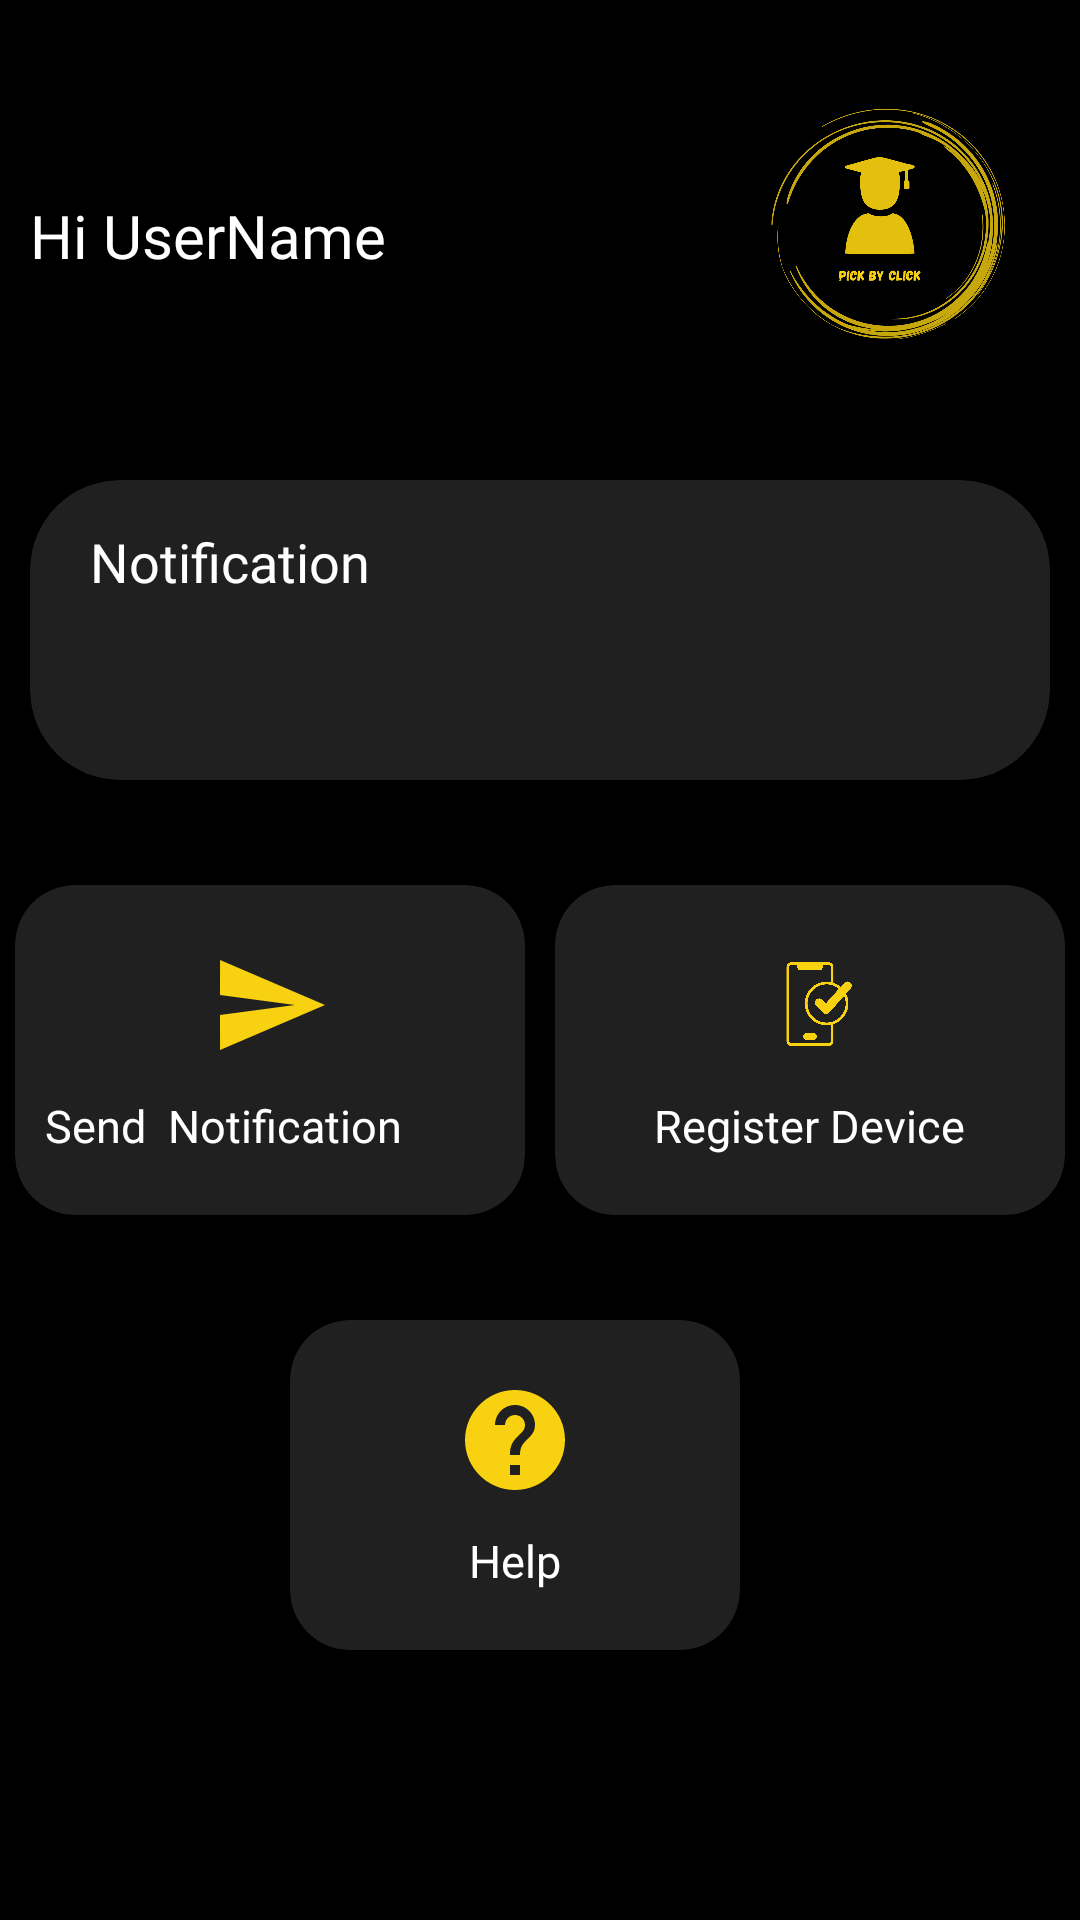

Reconstruct the res/layout file that produces this screen, plus the resources it refers to.
<!-- AndroidManifest.xml: application theme Theme.PickByClick -->
<!-- res/layout/fragment_home.xml -->
<?xml version="1.0" encoding="utf-8"?>
<ScrollView
    xmlns:android="http://schemas.android.com/apk/res/android"
    xmlns:app="http://schemas.android.com/apk/res-auto"
    xmlns:tools="http://schemas.android.com/tools"
    android:layout_width="match_parent"
    android:layout_height="match_parent"
    android:background="@color/black"
    tools:context=".activites.HomeActivity">


    <androidx.constraintlayout.widget.ConstraintLayout
        android:layout_width="match_parent"
        android:layout_height="wrap_content"
        android:id="@+id/fragment_container"
        android:background="@color/black"
        android:layout_marginTop="25dp"
        >


        <TextView
            android:id="@+id/tvUserName"
            android:layout_width="wrap_content"
            android:layout_height="wrap_content"
            android:layout_marginStart="10dp"
            android:layout_marginTop="40dp"
            android:layout_marginEnd="30dp"
            android:fontFamily="@font/poppins_semibold"
            android:text="Hi UserName"
            android:textColor="@color/white"
            android:textSize="20sp"
            app:layout_constraintStart_toStartOf="parent"
            app:layout_constraintTop_toTopOf="parent" />




        <ImageView
            android:id="@+id/Image"
            android:layout_width="100dp"
            android:layout_height="100dp"
            android:layout_marginEnd="16dp"
            android:src="@drawable/logo"
            app:layout_constraintEnd_toEndOf="parent"
            app:layout_constraintTop_toTopOf="parent" />


        <LinearLayout
            android:id="@+id/row1"
            android:layout_width="0dp"
            android:layout_height="120dp"
            android:layout_marginTop="25dp"
            android:orientation="horizontal"
            app:layout_constraintEnd_toEndOf="parent"
            app:layout_constraintHorizontal_bias="0.0"
            app:layout_constraintStart_toStartOf="parent"
            app:layout_constraintTop_toBottomOf="@+id/Image">


            <androidx.cardview.widget.CardView
                android:id="@+id/NotificationCard"
                android:layout_width="0dp"
                android:layout_height="wrap_content"
                android:layout_margin="10dp"
                android:layout_weight="1"
                android:background="@color/white"
                app:cardBackgroundColor="#212020"
                app:cardCornerRadius="30dp"
                app:cardElevation="10dp">

                <RelativeLayout
                    android:layout_width="match_parent"
                    android:layout_height="match_parent">

                    <TextView
                        android:id="@+id/NotificationMsg"
                        android:layout_width="match_parent"
                        android:layout_height="match_parent"
                        android:layout_marginStart="20dp"
                        android:layout_marginTop="15dp"
                        android:fontFamily="@font/poppins_semibold"
                        android:text="Notification"
                        android:textColor="@color/white"
                        android:textSize="18sp" />


                </RelativeLayout>

            </androidx.cardview.widget.CardView>


        </LinearLayout>

        <LinearLayout
            android:layout_width="0dp"
            android:layout_height="120dp"
            android:id="@+id/row2"
            android:orientation="horizontal"
            android:layout_marginTop="20dp"
            app:layout_constraintHorizontal_bias="0.0"
            app:layout_constraintStart_toStartOf="parent"
            app:layout_constraintEnd_toEndOf="parent"
            app:layout_constraintTop_toBottomOf="@+id/row1">


            <androidx.cardview.widget.CardView
                android:layout_width="0dp"
                android:layout_height="match_parent"
                android:id="@+id/SNotificationCard"
                app:cardBackgroundColor="#212020"
                android:layout_margin="5dp"
                android:layout_weight="1"
                app:cardElevation="15dp"
                app:cardCornerRadius="20dp" >
                <RelativeLayout
                    android:layout_width="match_parent"
                    android:layout_height="match_parent"
                    >

                    <TextView
                        android:id="@+id/SendNotification"
                        android:layout_width="wrap_content"
                        android:layout_height="wrap_content"
                        android:layout_below="@+id/SNotificationIcon"
                        android:layout_alignParentStart="true"
                        android:layout_centerHorizontal="true"
                        android:layout_marginStart="10dp"
                        android:layout_marginTop="10dp"
                        android:fontFamily="@font/poppins_semibold"
                        android:text="Send  Notification "
                        android:textColor="@color/white"
                        android:textSize="15sp" />

                    <ImageView
                        android:layout_width="40dp"
                        android:layout_height="40dp"
                        android:id="@+id/SNotificationIcon"
                        android:src="@drawable/ic_baseline_send_24"
                        android:layout_marginTop="20dp"
                        android:layout_centerHorizontal="true"/>



                </RelativeLayout>

            </androidx.cardview.widget.CardView>



            <androidx.cardview.widget.CardView
                android:layout_width="0dp"
                android:layout_height="match_parent"
                app:cardBackgroundColor="#212020"
                android:id="@+id/RegisterationCard"
                android:layout_margin="5dp"
                android:layout_weight="1"
                app:cardElevation="15dp"
                app:cardCornerRadius="20dp" >
                <RelativeLayout
                    android:layout_width="match_parent"
                    android:layout_height="match_parent"
                    >
                    <TextView
                        android:layout_width="wrap_content"
                        android:layout_height="wrap_content"
                        android:id="@+id/RegisterationIcon"
                        android:text="Register Device"
                        android:textSize="15sp"
                        android:textColor="@color/white"
                        android:fontFamily="@font/poppins_semibold"
                        android:layout_marginTop="10dp"
                        android:layout_centerHorizontal="true"
                        android:layout_below="@+id/RegisterationImage"
                        />

                    <ImageView
                        android:layout_width="40dp"
                        android:layout_height="40dp"
                        android:id="@+id/RegisterationImage"
                        android:src="@drawable/registerdevice"
                        android:layout_marginTop="20dp"
                        android:layout_centerHorizontal="true"/>

                </RelativeLayout>

            </androidx.cardview.widget.CardView>

        </LinearLayout>

        <LinearLayout
            android:id="@+id/row3"
            android:layout_width="160dp"
            android:layout_height="120dp"
            android:layout_marginTop="25dp"
            android:orientation="horizontal"
            app:layout_constraintEnd_toEndOf="parent"
            app:layout_constraintHorizontal_bias="0.458"
            app:layout_constraintStart_toStartOf="parent"
            app:layout_constraintTop_toBottomOf="@+id/row2">


            <androidx.cardview.widget.CardView
                android:id="@+id/HelpCard"
                android:layout_width="0dp"
                android:layout_height="match_parent"
                android:layout_margin="5dp"
                android:layout_weight="1"
                app:cardBackgroundColor="#212020"
                app:cardCornerRadius="20dp"
                app:cardElevation="15dp">

                <RelativeLayout
                    android:layout_width="match_parent"
                    android:layout_height="match_parent">

                    <TextView
                        android:id="@+id/helpIcon"
                        android:layout_width="wrap_content"
                        android:layout_height="wrap_content"
                        android:layout_below="@+id/helpImage"
                        android:layout_centerHorizontal="true"
                        android:layout_marginTop="10dp"
                        android:fontFamily="@font/poppins_semibold"
                        android:text="Help"
                        android:textColor="@color/white"
                        android:textSize="15sp" />

                    <ImageView
                        android:id="@+id/helpImage"
                        android:layout_width="40dp"
                        android:layout_height="40dp"
                        android:layout_centerHorizontal="true"
                        android:layout_marginTop="20dp"
                        android:src="@drawable/ic_baseline_help_24" />

                </RelativeLayout>

            </androidx.cardview.widget.CardView>

        </LinearLayout>

    </androidx.constraintlayout.widget.ConstraintLayout>



</ScrollView>
<!-- resources referenced by this layout -->
<resources>
  <color name="black">#FF000000</color>
  <color name="white">#FFFFFFFF</color>
  <!-- drawable ic_baseline_help_24 (drawable) -->
  <vector android:autoMirrored="true" android:height="24dp"
      android:tint="#F8D210" android:viewportHeight="24"
      android:viewportWidth="24" android:width="24dp" xmlns:android="http://schemas.android.com/apk/res/android">
      <path android:fillColor="@android:color/white" android:pathData="M12,2C6.48,2 2,6.48 2,12s4.48,10 10,10 10,-4.48 10,-10S17.52,2 12,2zM13,19h-2v-2h2v2zM15.07,11.25l-0.9,0.92C13.45,12.9 13,13.5 13,15h-2v-0.5c0,-1.1 0.45,-2.1 1.17,-2.83l1.24,-1.26c0.37,-0.36 0.59,-0.86 0.59,-1.41 0,-1.1 -0.9,-2 -2,-2s-2,0.9 -2,2L8,9c0,-2.21 1.79,-4 4,-4s4,1.79 4,4c0,0.88 -0.36,1.68 -0.93,2.25z"/>
  </vector>
  <!-- drawable ic_baseline_send_24 (drawable) -->
  <vector android:autoMirrored="true" android:height="20dp"
      android:tint="#F8D210" android:viewportHeight="24"
      android:viewportWidth="24" android:width="20dp" xmlns:android="http://schemas.android.com/apk/res/android">
      <path android:fillColor="@android:color/white" android:pathData="M2.01,21L23,12 2.01,3 2,10l15,2 -15,2z"/>
  </vector>
  <!-- drawable logo: png bitmap (drawable, 159683 bytes) -->
  <!-- drawable registerdevice: png bitmap (drawable, 50227 bytes) -->
  <style name="Theme.PickByClick" parent="Theme.MaterialComponents.DayNight.NoActionBar">
          
          <item name="colorPrimary">@color/black</item>
          <item name="colorPrimaryVariant">@color/black</item>
          <item name="colorOnPrimary">@color/white</item>
          
          <item name="colorSecondary">@color/teal_200</item>
          <item name="colorSecondaryVariant">@color/teal_700</item>
          <item name="colorOnSecondary">@color/black</item>
          
          <item name="android:statusBarColor">?attr/colorPrimaryVariant</item>
          
      </style>
  <color name="teal_200">#FF03DAC5</color>
  <color name="teal_700">#FF018786</color>
</resources>
